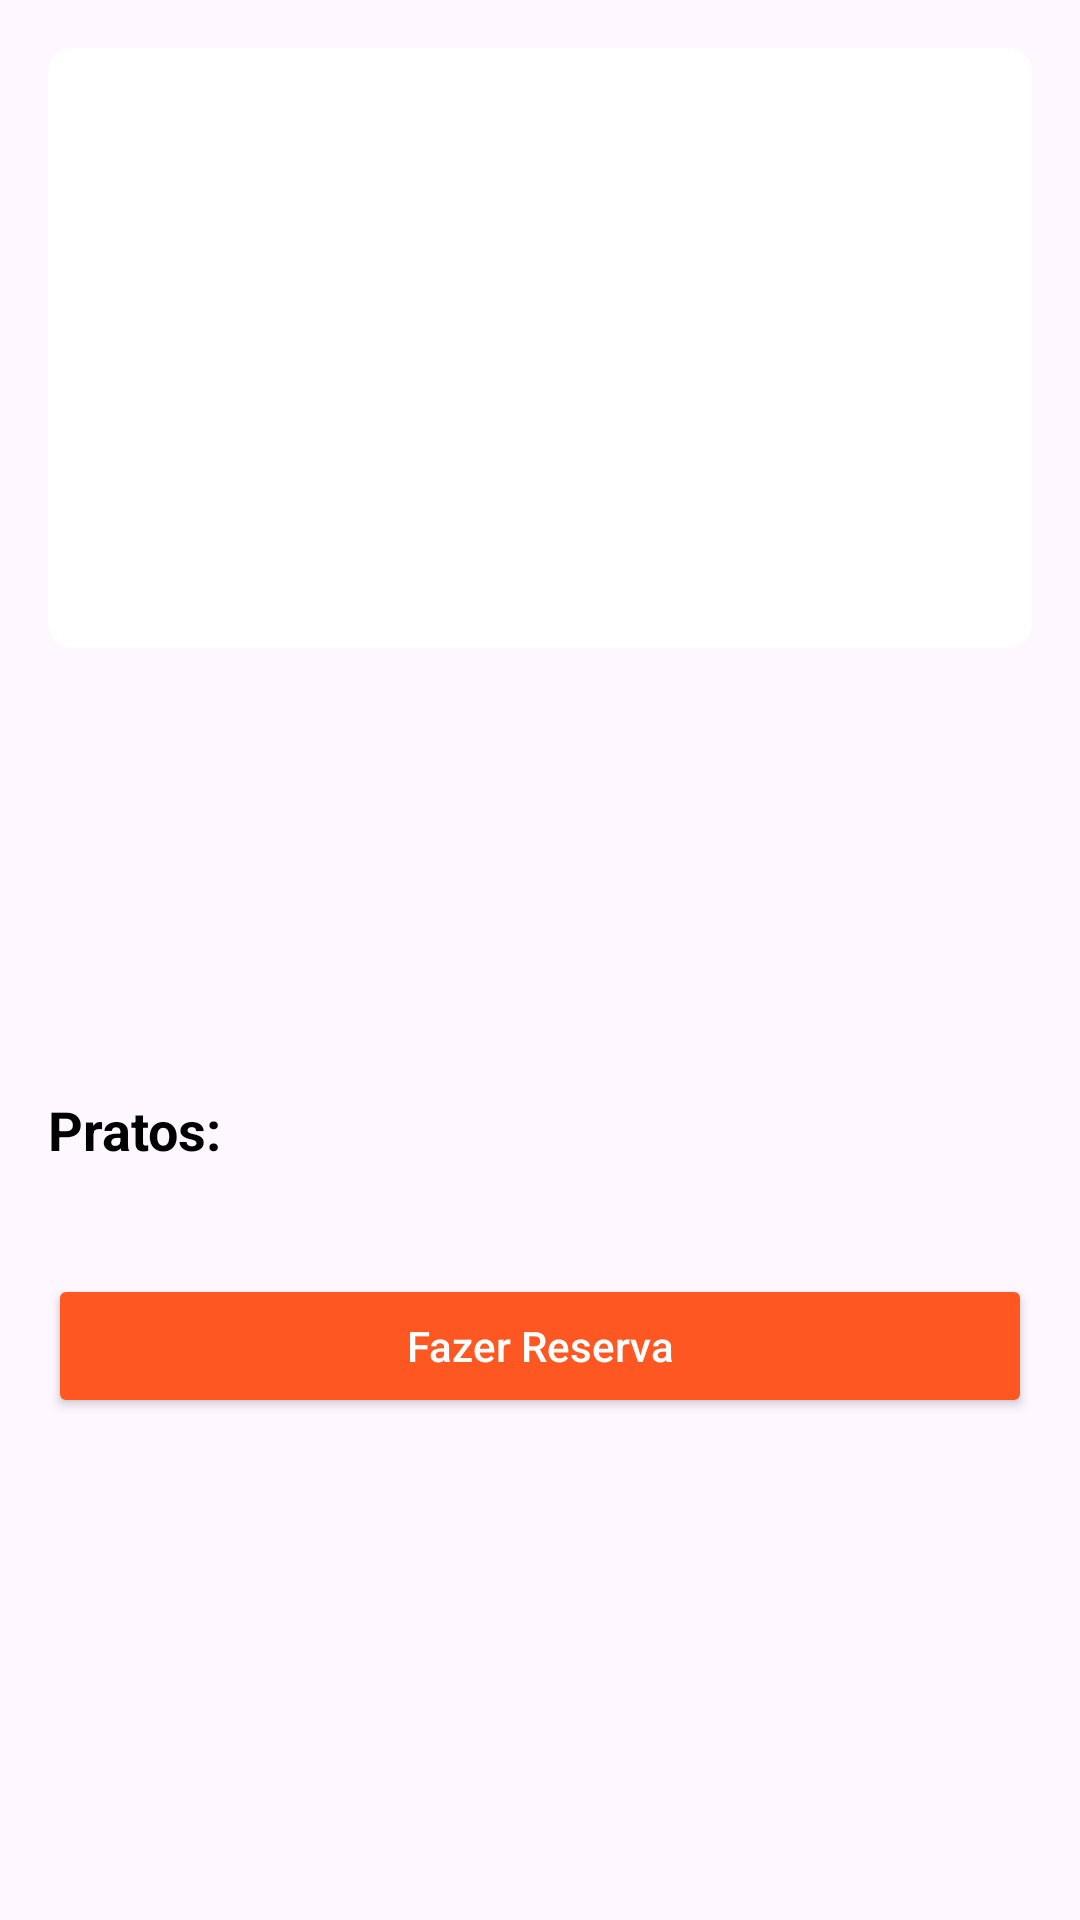

Android layout source for this screen:
<!-- AndroidManifest.xml: application theme Theme.Buscarest -->
<!-- res/layout/activity_detalhes_restaurante.xml -->
<ScrollView xmlns:android="http://schemas.android.com/apk/res/android"
    android:layout_width="match_parent"
    android:layout_height="match_parent">

    <LinearLayout
        android:orientation="vertical"
        android:layout_width="match_parent"
        android:layout_height="wrap_content"
        android:padding="16dp">

        <ImageView
            android:id="@+id/imagemRestaurante"
            android:layout_width="match_parent"
            android:layout_height="200dp"
            android:scaleType="centerCrop"
            android:background="@drawable/bg_card" />

        <TextView
            android:id="@+id/nomeRestaurante"
            android:layout_width="match_parent"
            android:layout_height="wrap_content"
            android:textStyle="bold"
            android:textSize="24sp"
            android:textColor="#333"
            android:paddingTop="8dp" />

        <TextView
            android:id="@+id/categoriaRestaurante"
            android:layout_width="match_parent"
            android:layout_height="wrap_content"
            android:textStyle="italic"
            android:textColor="#777"
            android:paddingTop="4dp" />

        <TextView
            android:id="@+id/enderecoRestaurante"
            android:layout_width="match_parent"
            android:layout_height="wrap_content"
            android:textColor="#555"
            android:paddingTop="4dp" />

        <TextView
            android:id="@+id/telefoneRestaurante"
            android:layout_width="match_parent"
            android:layout_height="wrap_content"
            android:textColor="#555"
            android:paddingTop="4dp" />

        <TextView
            android:id="@+id/horarioRestaurante"
            android:layout_width="match_parent"
            android:layout_height="wrap_content"
            android:textColor="#555"
            android:paddingTop="4dp" />

        <TextView
            android:text="Pratos:"
            android:textStyle="bold"
            android:textSize="18sp"
            android:textColor="#000"
            android:layout_marginTop="16dp"
            android:layout_width="wrap_content"
            android:layout_height="wrap_content" />

        <androidx.recyclerview.widget.RecyclerView
            android:id="@+id/recyclerViewPratos"
            android:layout_width="match_parent"
            android:layout_height="wrap_content"
            android:layout_marginTop="8dp"
            android:layout_marginBottom="16dp" />

        
        <Button
            android:id="@+id/btnFazerReserva"
            android:layout_width="match_parent"
            android:layout_height="wrap_content"
            android:text="Fazer Reserva"
            android:backgroundTint="#FF5722"
            android:textColor="#FFFFFF"
            android:textAllCaps="false"
            android:layout_marginTop="12dp"
            android:layout_marginBottom="24dp"
            android:padding="12dp" />
    </LinearLayout>
</ScrollView>
<!-- resources referenced by this layout -->
<resources>
  <!-- drawable bg_card (drawable) -->
  <shape xmlns:android="http://schemas.android.com/apk/res/android"
      android:shape="rectangle">
      <solid android:color="#FFFFFF" />
      <corners android:radius="8dp" />
      <padding android:left="10dp" android:top="10dp" android:right="10dp" android:bottom="10dp"/>
  </shape>
  <style name="Theme.Buscarest" parent="Base.Theme.Buscarest" />
  <style name="Base.Theme.Buscarest" parent="Theme.Material3.DayNight.NoActionBar">
          
          
      </style>
</resources>
